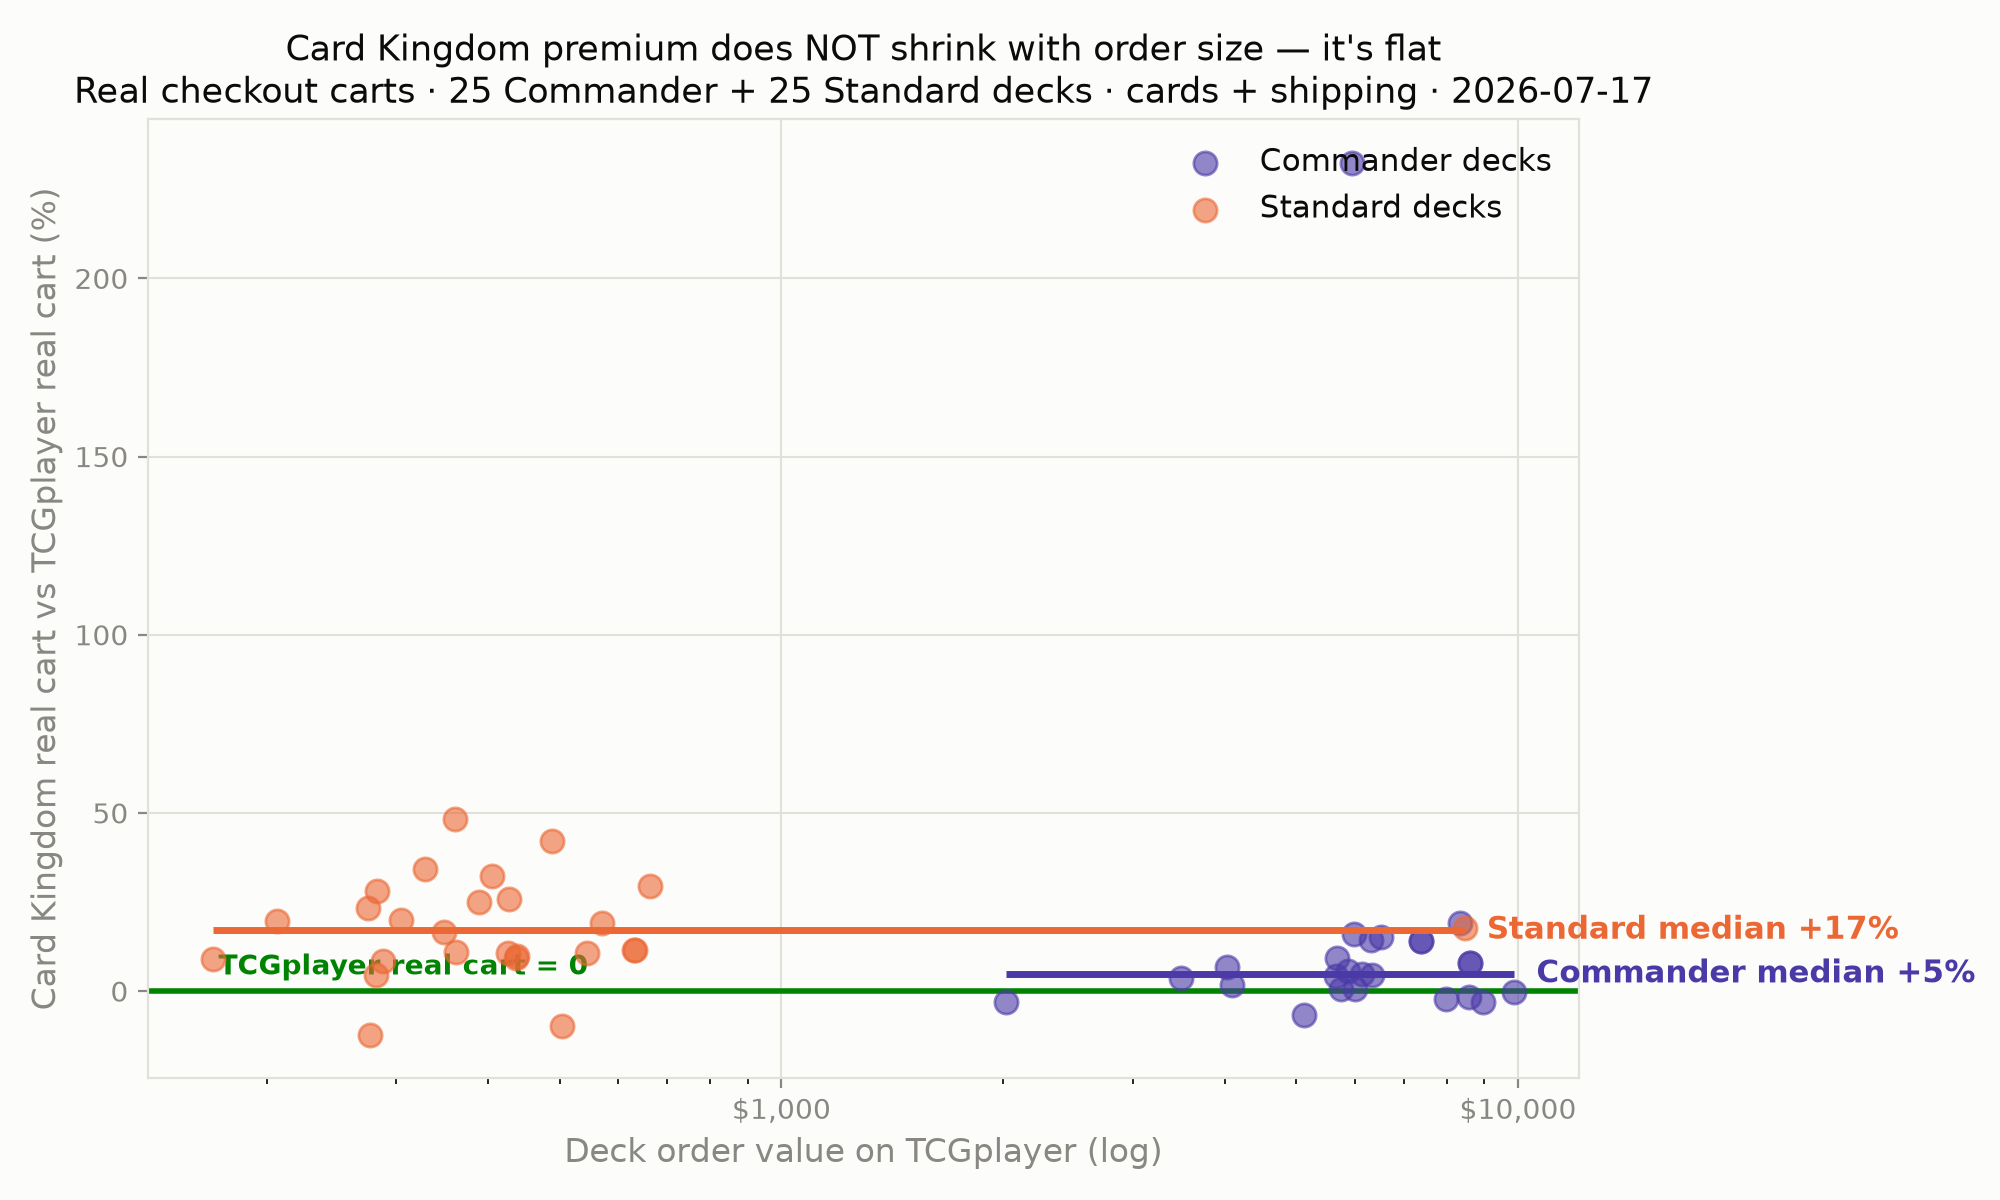

The table this chart was drawn from, first rows:
fmt, deck, value, ck_prem
commander, Tymna the Weaver, 8593, 7.959
commander, Thrasios, Triton Hero, 8568, -1.538
commander, Rograkh, Son of Rohgahh, 7391, 14.13
commander, Kraum, Ludevic's Opus, 8593, 8.012
commander, Kinnan, Bonder Prodigy, 5122, -6.577
commander, Silas Renn, Seeker Adept, 7391, 14.13
commander, Sisay, Weatherlight Captain, 9880, -0.3094
commander, Malcolm, Keen-Eyed Navigator, 5992, 15.91
commander, Dargo, the Shipwrecker, 6002, 0.5711
commander, Magda, Brazen Outlaw, 2020, -2.978
commander, Vivi Ornitier, 5952, 232.4
commander, Yoshimaru, Ever Faithful, 6145, 4.776
commander, Vial Smasher the Fierce, 8959, -3.085
commander, Tivit, Seller of Secrets, 6326, 4.667
commander, Ishai, Ojutai Dragonspeaker, 6310, 14.24
commander, Lumra, Bellow of the Woods, 8351, 19.07
commander, Tayam, Luminous Enigma, 5665, 4.254
commander, Ob Nixilis, Captive Kingpin, 5677, 9.182
commander, Glarb, Calamity's Augur, 7986, -2.167
commander, Yuriko, the Tiger's Shadow, 4095, 1.607
commander, Krark, the Thumbless, 6510, 15.15
commander, Winota, Joiner of Forces, 3486, 3.645
commander, K'rrik, Son of Yawgmoth, 4026, 6.813
commander, Marneus Calgar, 5747, 0.6718
commander, Tevesh Szat, Doom of Fools, 5875, 5.772
commander, TOTAL (24 incl.), 154709, 5.89
standard, Izzet Prowess, 304.6, 19.91
standard, 4 Color Control, 274.1, 23.22
standard, Dimir Excruciator, 361.2, 10.99
standard, Izzet Spellementals, 288.1, 8.564
standard, Mono Green Landfall, 427.1, 26
standard, Jeskai Lessons, 327.8, 34.38
standard, Selesnya Gearhulk, 662.2, 29.62
standard, Azorius Blink, 503.5, -9.676
standard, Mardu Discard, 282.7, 28.11
standard, Selesnya Landfall, 487.3, 42.2
standard, Rogue, 389.0, 25.08
standard, Izzet Lessons, 359.9, 48.29
standard, Azorius Flash, 347.9, 16.49
standard, Converge Control, 435.8, 9.328
standard, Selesnya Counters, 570.3, 19.1
standard, Dimir Control, 437.1, 9.965
standard, Jeskai Control, 281.4, 4.583
standard, Mono-Red Aggro, 169.1, 8.931
standard, Temur Kona, 544.3, 10.65
standard, Sultai Control, 276.1, -12.23
standard, Golgari Midrange, 425.9, 10.8
standard, Izzet Opus, 405, 32.31
standard, Dimir Midrange, 206.6, 19.7
standard, Sultai Reanimator, 631.7, 11.55
standard, Izzet Elementals, 631.3, 11.55
standard, TOTAL (22 incl.), 8462, 17.59
